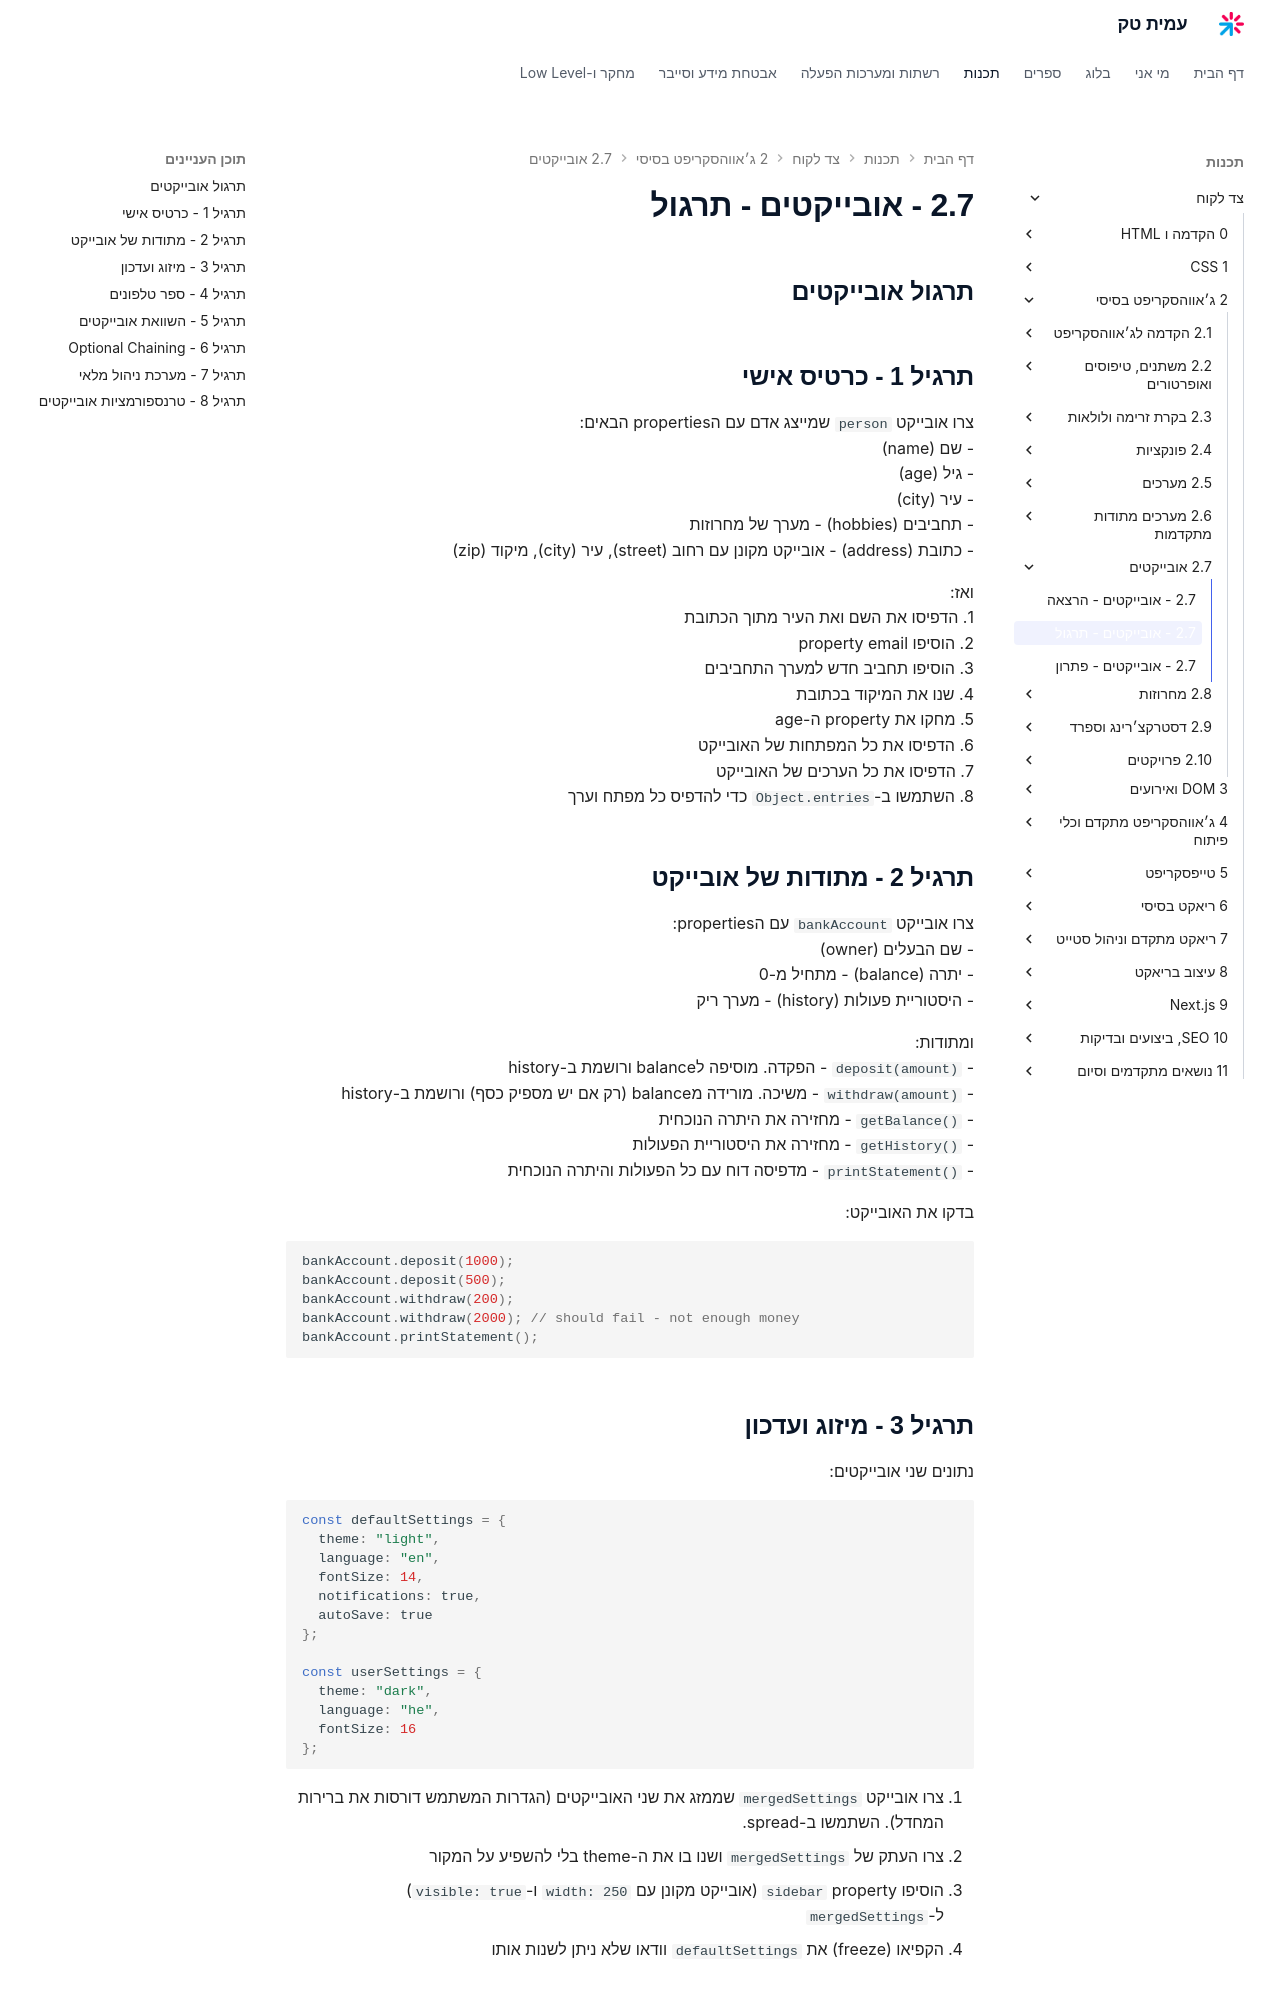

repository: AmitPinchasi/amittech · page: צד-לקוח/2 - ג׳אווהסקריפט בסיסי/2.7 - אובייקטים/2.7 - אובייקטים - תרגול/index.html · generator: mkdocs


## תרגול אובייקטים

## תרגיל 1 - כרטיס אישי

צרו אובייקט `person` שמייצג אדם עם הproperties הבאים:
- שם (name)
- גיל (age)
- עיר (city)
- תחביבים (hobbies) - מערך של מחרוזות
- כתובת (address) - אובייקט מקונן עם רחוב (street), עיר (city), מיקוד (zip)

ואז:
1. הדפיסו את השם ואת העיר מתוך הכתובת
2. הוסיפו property email
3. הוסיפו תחביב חדש למערך התחביבים
4. שנו את המיקוד בכתובת
5. מחקו את property ה-age
6. הדפיסו את כל המפתחות של האובייקט
7. הדפיסו את כל הערכים של האובייקט
8. השתמשו ב-`Object.entries` כדי להדפיס כל מפתח וערך

## תרגיל 2 - מתודות של אובייקט

צרו אובייקט `bankAccount` עם הproperties:
- שם הבעלים (owner)
- יתרה (balance) - מתחיל מ-0
- היסטוריית פעולות (history) - מערך ריק

ומתודות:
- `deposit(amount)` - הפקדה. מוסיפה לbalance ורושמת ב-history
- `withdraw(amount)` - משיכה. מורידה מbalance (רק אם יש מספיק כסף) ורושמת ב-history
- `getBalance()` - מחזירה את היתרה הנוכחית
- `getHistory()` - מחזירה את היסטוריית הפעולות
- `printStatement()` - מדפיסה דוח עם כל הפעולות והיתרה הנוכחית

בדקו את האובייקט:

```js
bankAccount.deposit(1000);
bankAccount.deposit(500);
bankAccount.withdraw(200);
bankAccount.withdraw(2000); // should fail - not enough money
bankAccount.printStatement();
```

## תרגיל 3 - מיזוג ועדכון

נתונים שני אובייקטים:

```js
const defaultSettings = {
  theme: "light",
  language: "en",
  fontSize: 14,
  notifications: true,
  autoSave: true
};

const userSettings = {
  theme: "dark",
  language: "he",
  fontSize: 16
};
```

1. צרו אובייקט `mergedSettings` שממזג את שני האובייקטים (הגדרות המשתמש דורסות את ברירות המחדל). השתמשו ב-spread.
2. צרו העתק של `mergedSettings` ושנו בו את ה-theme בלי להשפיע על המקור
3. הוסיפו property `sidebar` (אובייקט מקונן עם `width: 250` ו-`visible: true`) ל-`mergedSettings`
4. הקפיאו (freeze) את `defaultSettings` וודאו שלא ניתן לשנות אותו
